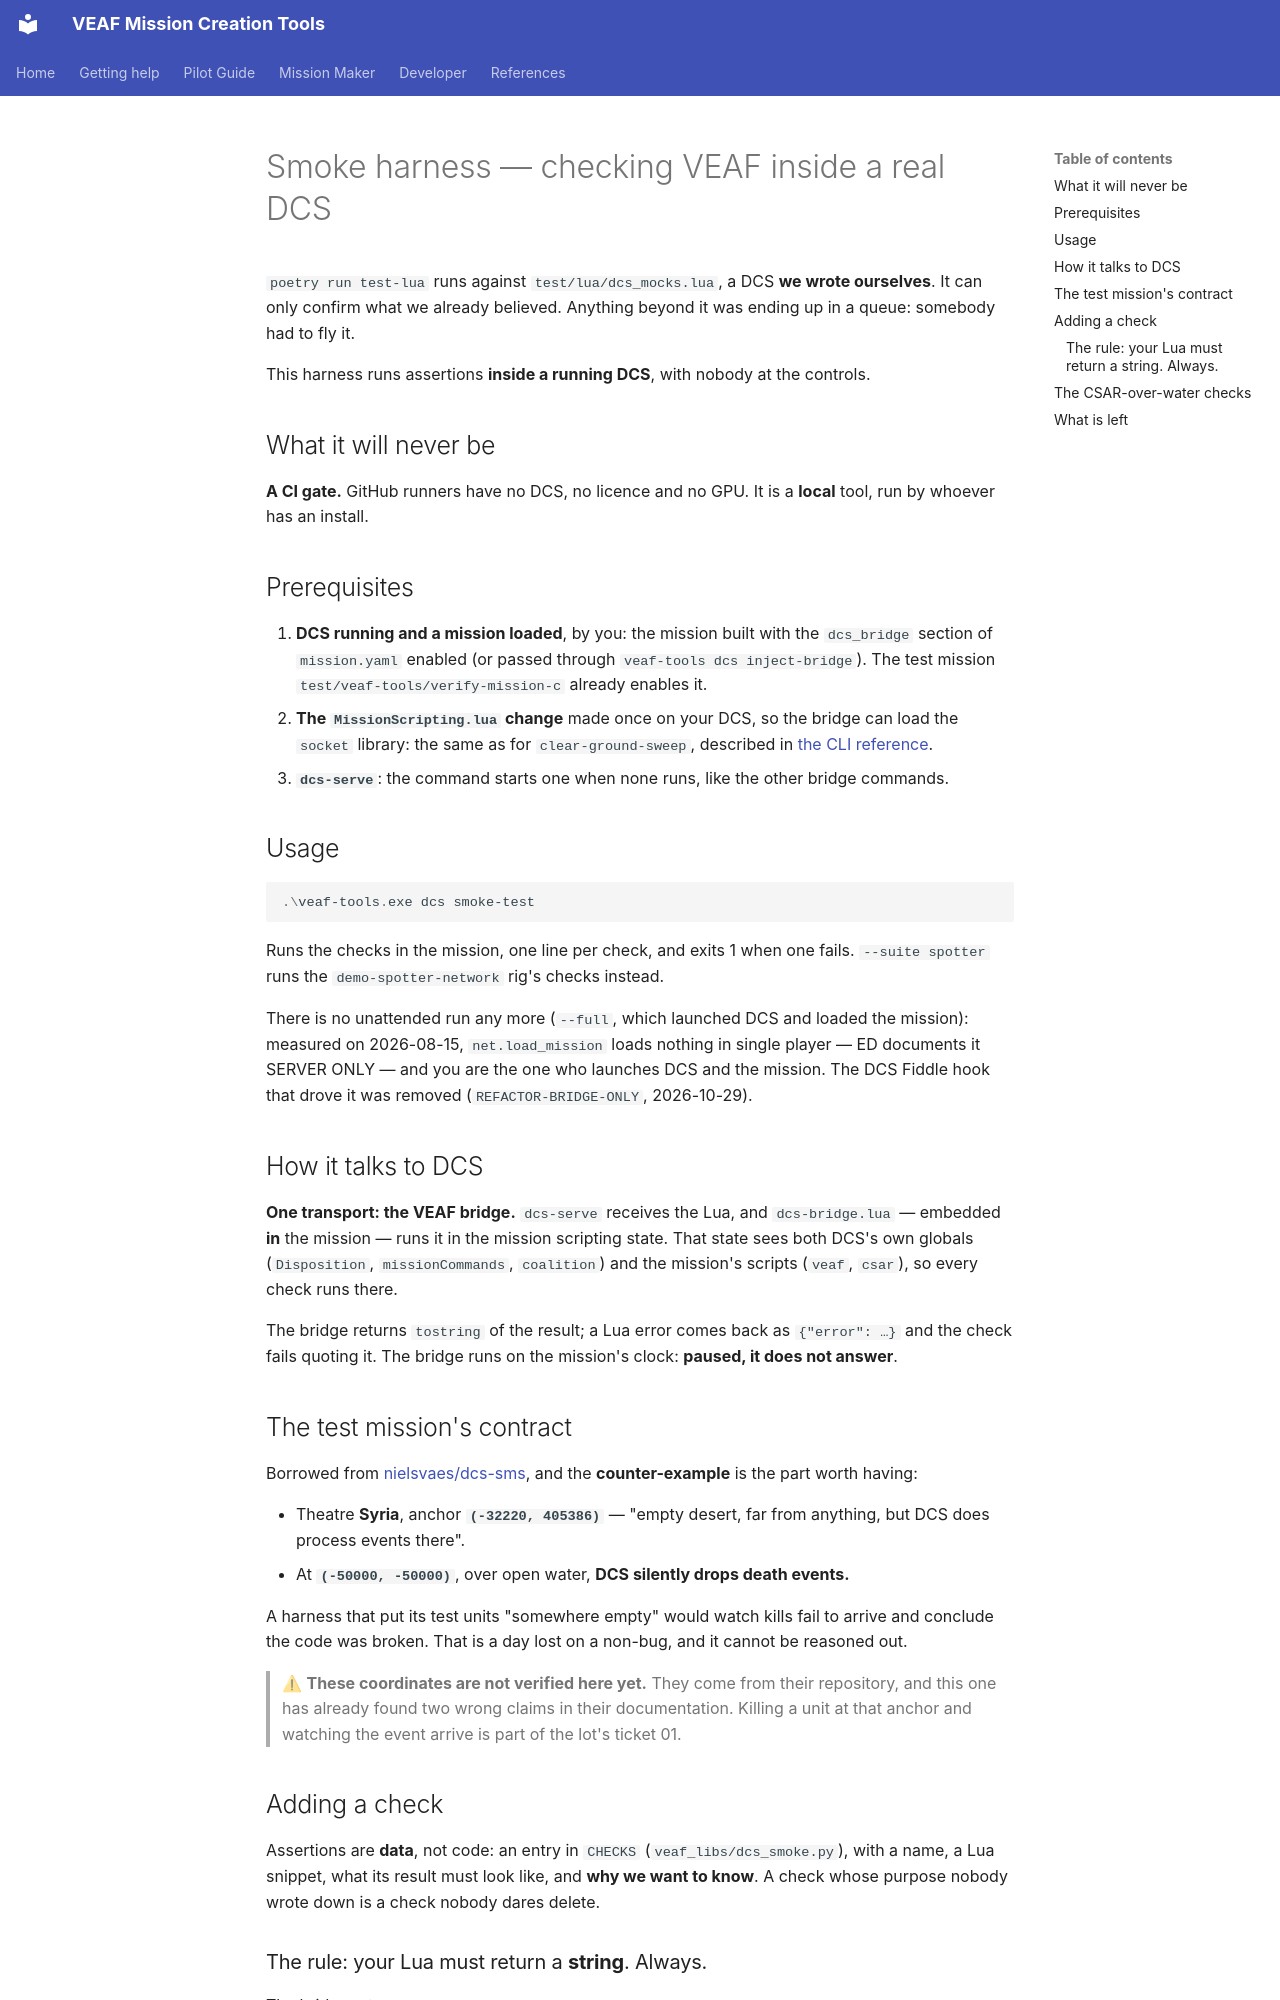

repository: VEAF/VEAF-Mission-Creation-Tools · page: developer/smoke-harness.en/index.html · generator: mkdocs

# Smoke harness — checking VEAF inside a real DCS

`poetry run test-lua` runs against `test/lua/dcs_mocks.lua`, a DCS **we wrote ourselves**. It can only
confirm what we already believed. Anything beyond it was ending up in a queue: somebody had to fly it.

This harness runs assertions **inside a running DCS**, with nobody at the controls.

## What it will never be

**A CI gate.** GitHub runners have no DCS, no licence and no GPU. It is a **local** tool, run by
whoever has an install.

## Prerequisites

1. **DCS running and a mission loaded**, by you: the mission built with the `dcs_bridge` section of
   `mission.yaml` enabled (or passed through `veaf-tools dcs inject-bridge`). The test mission
   `test/veaf-tools/verify-mission-c` already enables it.
2. **The `MissionScripting.lua` change** made once on your DCS, so the bridge can load the `socket`
   library: the same as for `clear-ground-sweep`, described in
   [the CLI reference](../CLI_REFERENCE.en.md#dcs-bridge).
3. **`dcs-serve`**: the command starts one when none runs, like the other bridge commands.

## Usage

```powershell
.\veaf-tools.exe dcs smoke-test
```

Runs the checks in the mission, one line per check, and exits 1 when one fails. `--suite spotter`
runs the `demo-spotter-network` rig's checks instead.

There is no unattended run any more (`--full`, which launched DCS and loaded the mission): measured on
2026-08-15, `net.load_mission` loads nothing in single player — ED documents it SERVER ONLY — and you
are the one who launches DCS and the mission. The DCS Fiddle hook that drove it was removed
(`REFACTOR-BRIDGE-ONLY`, 2026-10-29).

## How it talks to DCS

**One transport: the VEAF bridge.** `dcs-serve` receives the Lua, and `dcs-bridge.lua` — embedded
**in** the mission — runs it in the mission scripting state. That state sees both DCS's own globals
(`Disposition`, `missionCommands`, `coalition`) and the mission's scripts (`veaf`, `csar`), so every
check runs there.

The bridge returns `tostring` of the result; a Lua error comes back as `{"error": …}` and the check
fails quoting it. The bridge runs on the mission's clock: **paused, it does not answer**.

## The test mission's contract

Borrowed from [nielsvaes/dcs-sms](https://github.com/nielsvaes/dcs-sms), and the **counter-example** is
the part worth having:

- Theatre **Syria**, anchor **`(-32220, 405386)`** — "empty desert, far from anything, but DCS does
  process events there".
- At **`(-50000, -50000)`**, over open water, **DCS silently drops death events.**

A harness that put its test units "somewhere empty" would watch kills fail to arrive and conclude the
code was broken. That is a day lost on a non-bug, and it cannot be reasoned out.

> ⚠ **These coordinates are not verified here yet.** They come from their repository, and this one has
> already found two wrong claims in their documentation. Killing a unit at that anchor and watching
> the event arrive is part of the lot's ticket 01.

## Adding a check

Assertions are **data**, not code: an entry in `CHECKS` (`veaf_libs/dcs_smoke.py`), with a name, a Lua
snippet, what its result must look like, and **why we want to know**. A check whose purpose nobody
wrote down is a check nobody dares delete.
